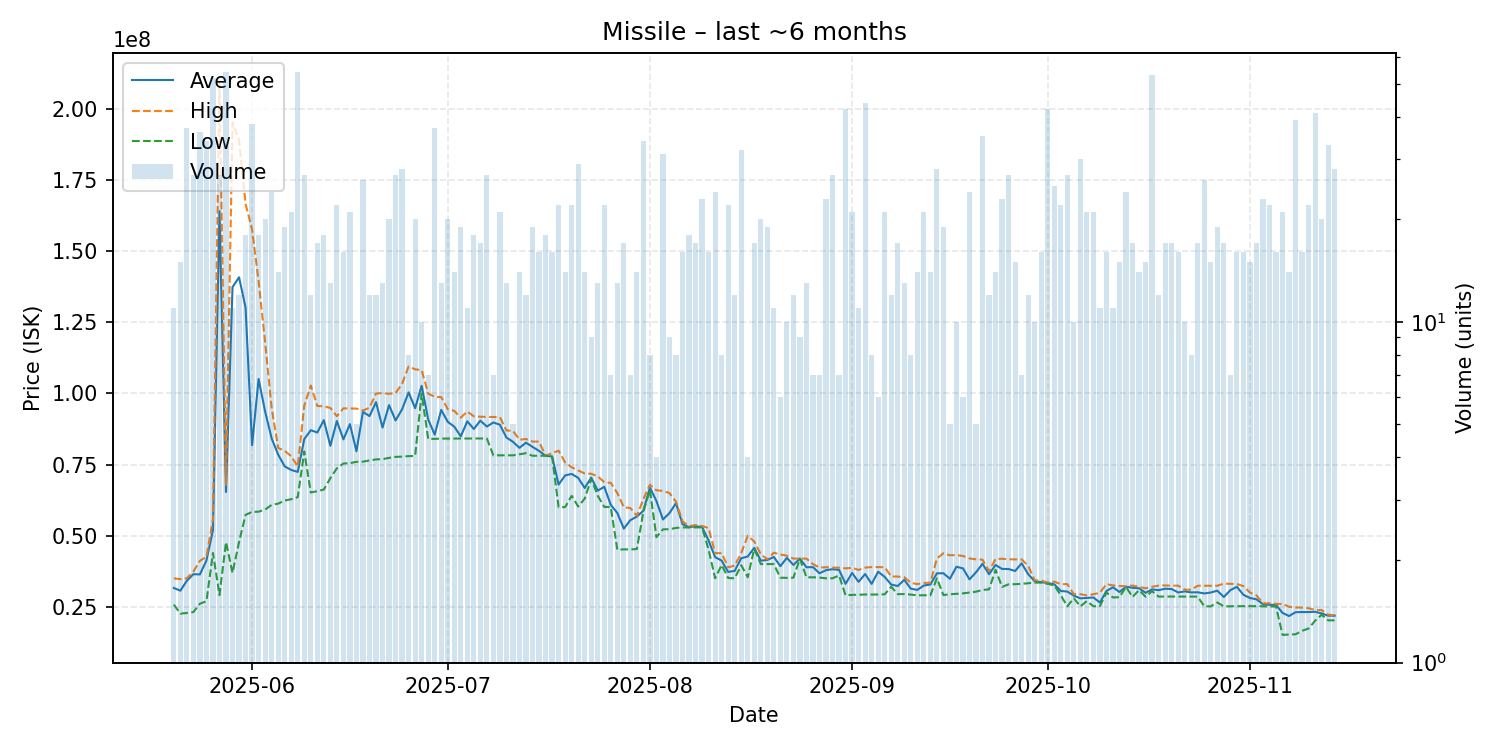

Source data for this figure (header and first rows):
date, average, highest, lowest, order_count, volume
2025-05-20, 31598182, 34970000, 25745000, 10, 11
2025-05-21, 30649333, 34730000, 22590000, 15, 15
2025-05-22, 34152162, 35000000, 22800000, 25, 37
2025-05-23, 36451111, 37360000, 23140000, 20, 27
2025-05-24, 36364167, 41140000, 26070000, 28, 36
2025-05-25, 41263529, 42570000, 26940000, 27, 34
2025-05-26, 52006154, 55740000, 43915000, 35, 52
2025-05-27, 164154074, 210000000, 29100000, 22, 27
2025-05-28, 65356852, 67815000, 47720000, 42, 54
2025-05-29, 137425455, 195300000, 36900000, 8, 11
2025-05-30, 140866667, 188950000, 47725000, 12, 12
2025-05-31, 130223333, 166700000, 57330000, 16, 18
2025-06-01, 81847663, 157600000, 58330000, 25, 38
2025-06-02, 105112222, 139450000, 58440000, 13, 18
2025-06-03, 93624000, 117900000, 59170000, 15, 20
2025-06-04, 84184583, 94880000, 60830000, 18, 24
2025-06-05, 78492143, 80860000, 61270000, 13, 14
2025-06-06, 74368947, 79815000, 62360000, 19, 19
2025-06-07, 73111905, 77930000, 62810000, 21, 21
2025-06-08, 72424815, 74310000, 63545000, 38, 54
2025-06-09, 83974444, 95750000, 79610000, 23, 27
2025-06-10, 87080000, 102800000, 65180000, 12, 12
2025-06-11, 86273529, 95600000, 65660000, 15, 17
2025-06-12, 90626667, 95500000, 66220000, 15, 18
2025-06-13, 81606154, 94935000, 70230000, 13, 13
2025-06-14, 90330909, 92000000, 73675000, 19, 22
2025-06-15, 83860625, 94780000, 75370000, 13, 16
2025-06-16, 89228571, 94740000, 75515000, 19, 21
2025-06-17, 79676000, 94680000, 75960000, 5, 5
2025-06-18, 93559231, 94000000, 76020000, 18, 26
2025-06-19, 92044167, 95000000, 76450000, 12, 12
2025-06-20, 96947500, 99995000, 76825000, 12, 12
2025-06-21, 88016923, 100135000, 76900000, 12, 13
2025-06-22, 95913500, 99890000, 77360000, 15, 20
2025-06-23, 90503704, 100150000, 77700000, 22, 27
2025-06-24, 94445714, 103400000, 77810000, 26, 28
2025-06-25, 100395000, 109500000, 77970000, 8, 8
2025-06-26, 94822500, 108500000, 78030000, 16, 20
2025-06-27, 102710000, 108250000, 99995000, 10, 10
2025-06-28, 90868571, 99970000, 84040000, 6, 7
2025-06-29, 85536757, 98835000, 84040000, 17, 37
2025-06-30, 94237692, 98720000, 84140000, 12, 13
2025-07-01, 90042500, 94480000, 84150000, 14, 20
2025-07-02, 88330714, 93885000, 84160000, 11, 14
2025-07-03, 84928421, 91515000, 84150000, 13, 19
2025-07-04, 90219091, 93680000, 84150000, 9, 11
2025-07-05, 87513889, 91960000, 84170000, 14, 18
2025-07-06, 90455294, 91840000, 84180000, 16, 17
2025-07-07, 88374444, 91760000, 84170000, 21, 27
2025-07-08, 89804286, 91740000, 78220000, 6, 7
2025-07-09, 89010000, 91650000, 78260000, 15, 21
2025-07-10, 84509231, 87000000, 78245000, 13, 13
2025-07-11, 83010000, 86870000, 78250000, 5, 5
2025-07-12, 80893571, 83735000, 78625000, 11, 14
2025-07-13, 82703333, 84000000, 79000000, 9, 12
2025-07-14, 81228947, 83090000, 78100000, 15, 19
2025-07-15, 79816875, 83080000, 78110000, 13, 16
2025-07-16, 78101111, 78110000, 78100000, 11, 18
2025-07-17, 77850000, 79000000, 77820000, 14, 16
2025-07-18, 67967727, 79890000, 60010000, 17, 22
... 119 more rows
